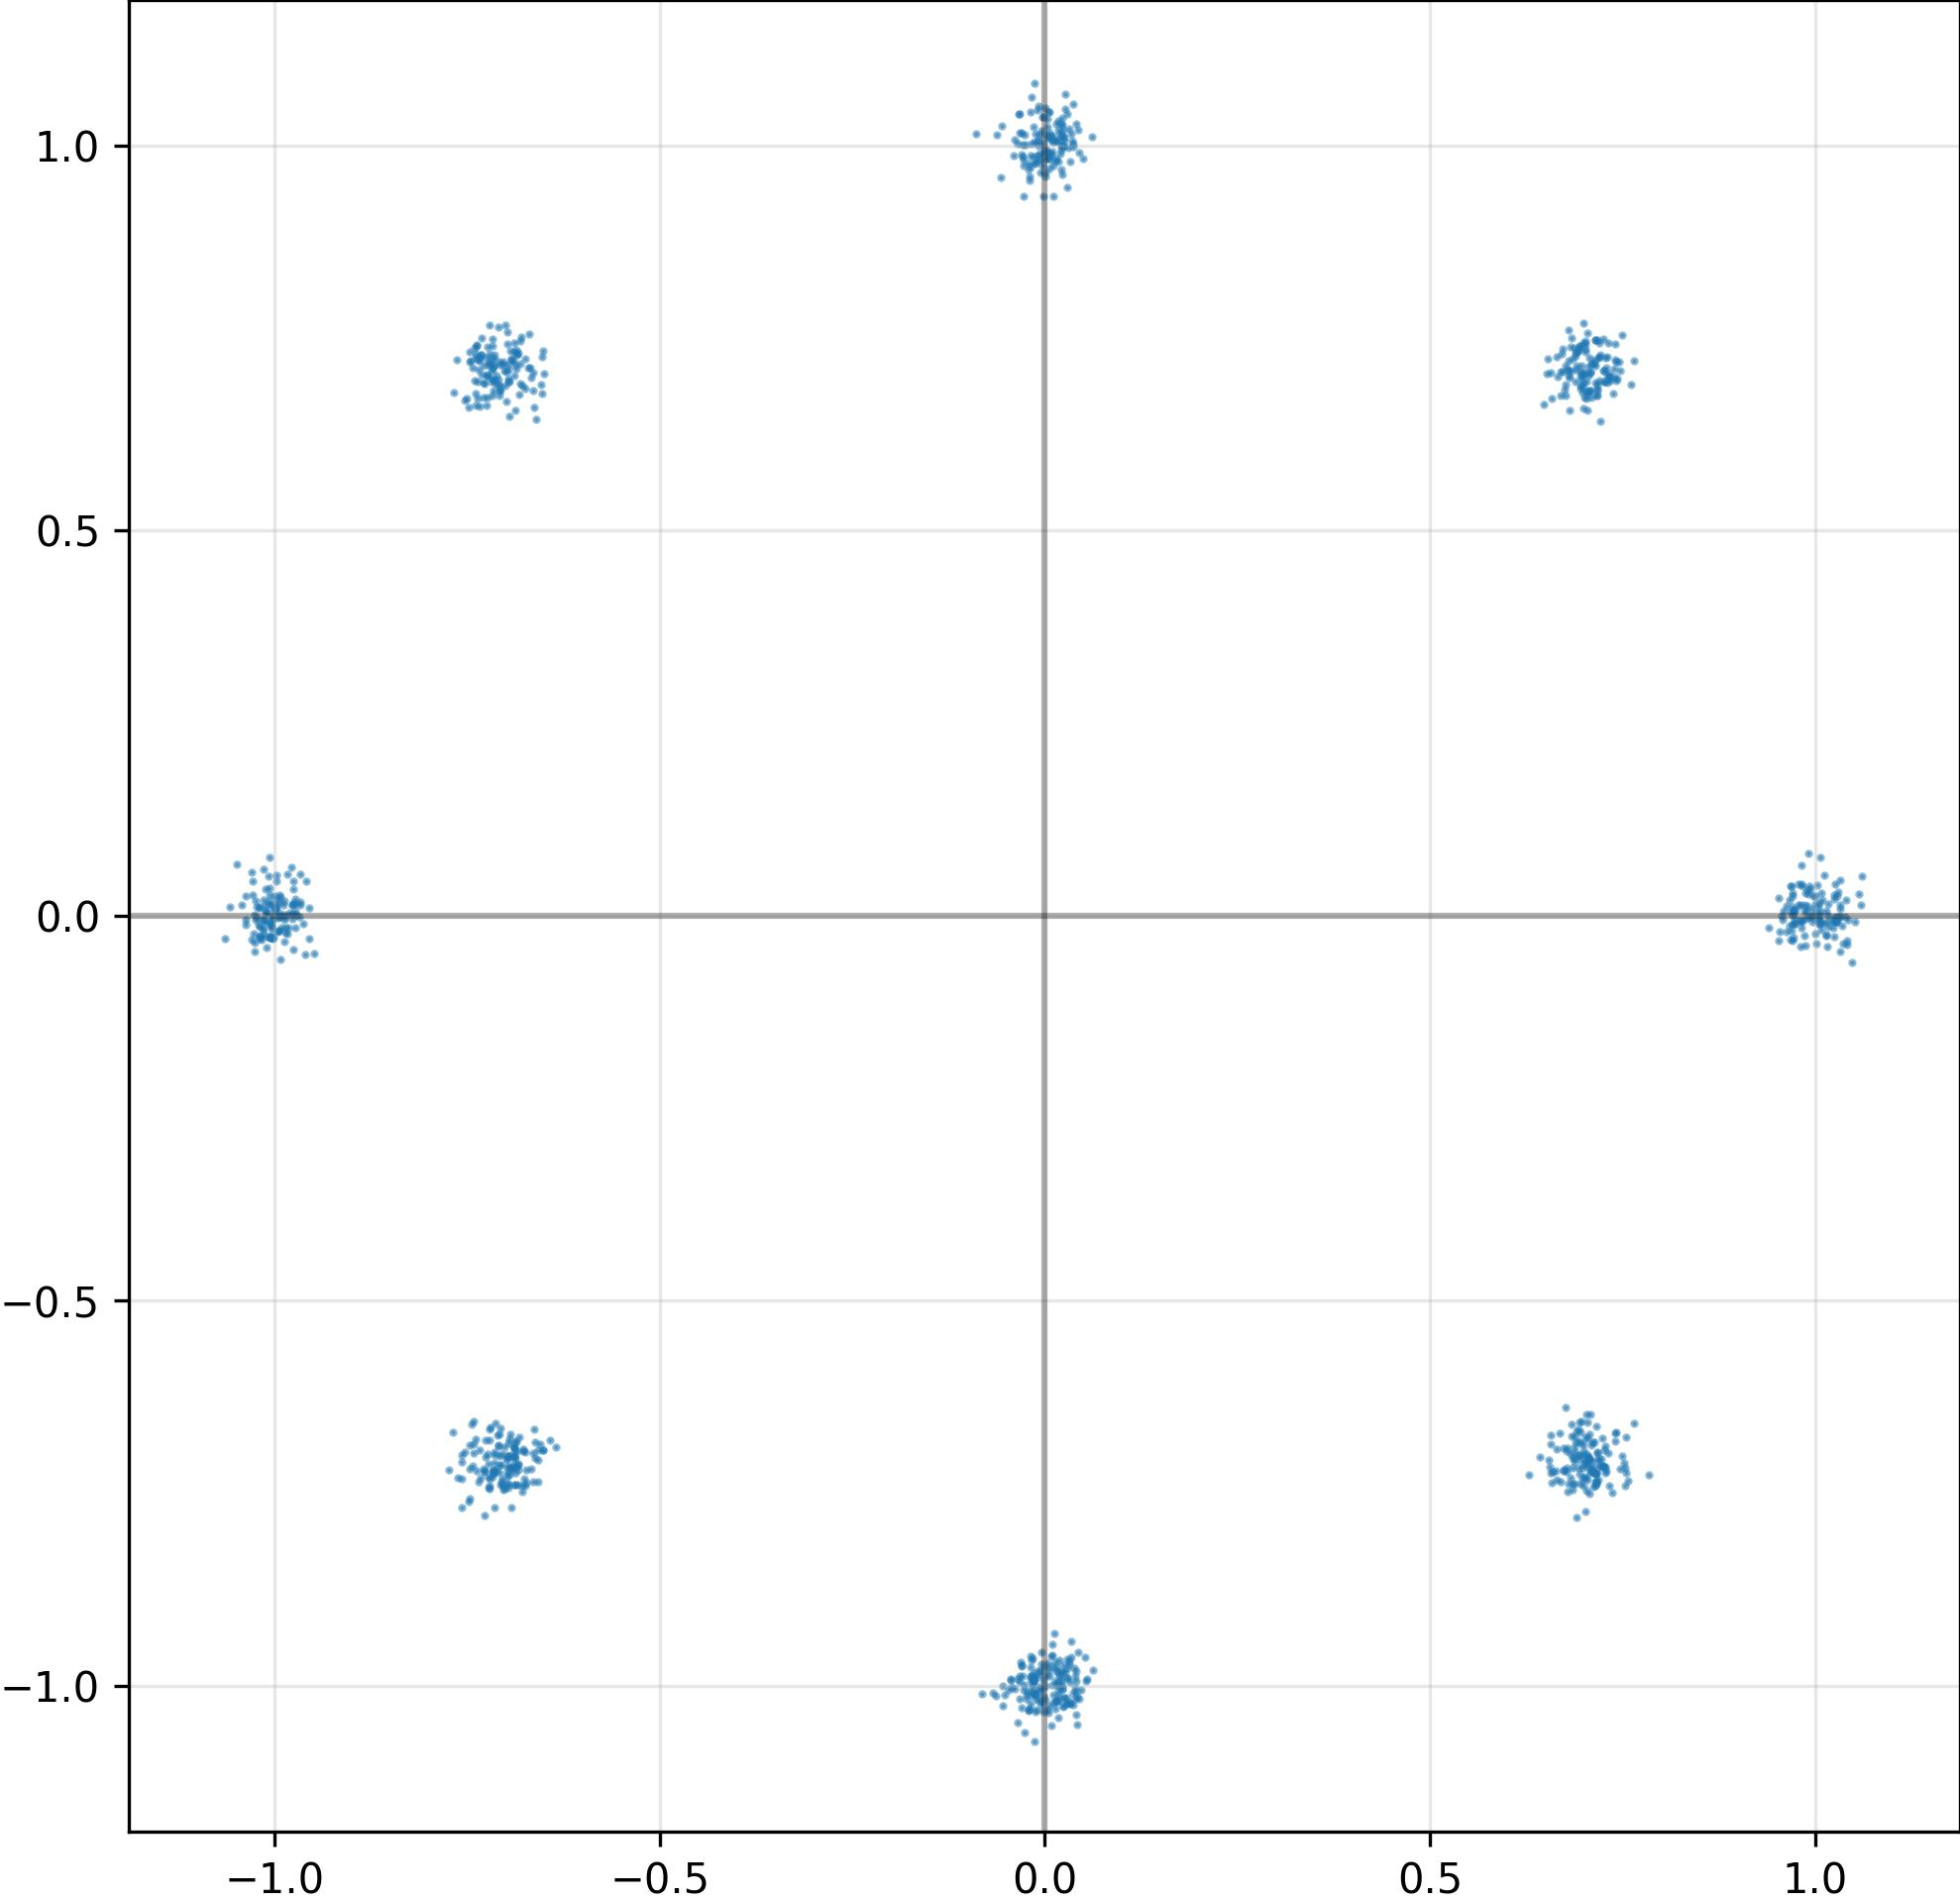

Data behind this chart, as committed beside it:
I, Q
-7.146624922752380371e-01, -7.005832791328430176e-01
-1.470992574468255043e-03, 1.002179741859436035e+00
-1.037060260772705078e+00, 2.557052858173847198e-02
-7.043535113334655762e-01, -7.305727601051330566e-01
-7.288668155670166016e-01, 6.916394829750061035e-01
-7.020184397697448730e-01, 7.075907588005065918e-01
-6.944781541824340820e-01, -7.262526154518127441e-01
3.697427362203598022e-02, 9.981861114501953125e-01
6.907363533973693848e-01, 7.313255667686462402e-01
-1.024480104446411133e+00, -4.942226689308881760e-03
-7.011623382568359375e-01, -6.894246935844421387e-01
-6.984772086143493652e-01, -7.004434466361999512e-01
1.000119328498840332e+00, 1.497650332748889923e-02
-9.712240099906921387e-01, 1.504251640290021896e-02
7.044944763183593750e-01, -7.158509492874145508e-01
9.896526336669921875e-01, 1.254034880548715591e-02
1.004911899566650391e+00, 1.175429206341505051e-02
-7.310663461685180664e-01, 7.493975162506103516e-01
-6.863224506378173828e-01, 7.293673753738403320e-01
-4.501978866755962372e-03, -9.566354751586914062e-01
-3.474700450897216797e-02, -1.048064112663269043e+00
6.805900335311889648e-01, 7.197480797767639160e-01
-1.367213111370801926e-02, 9.773049950599670410e-01
-9.758981466293334961e-01, 1.670511998236179352e-02
-6.904892921447753906e-01, -7.170603275299072266e-01
7.180955410003662109e-01, -6.960648894309997559e-01
-1.018775582313537598e+00, 9.759460575878620148e-03
-6.789103150367736816e-01, 6.875535845756530762e-01
7.067583799362182617e-01, 7.237749099731445312e-01
-7.051468491554260254e-01, -7.126839160919189453e-01
9.732397794723510742e-01, -4.381712060421705246e-03
9.673569202423095703e-01, -1.334166713058948517e-02
-7.165330052375793457e-01, 6.747669577598571777e-01
6.287665963172912598e-01, -7.261937260627746582e-01
6.901109218597412109e-01, -7.815015316009521484e-01
-6.771897077560424805e-01, -6.922168731689453125e-01
-6.956434249877929688e-01, -7.014043331146240234e-01
-6.882835626602172852e-01, -6.915180087089538574e-01
2.458279579877853394e-02, -1.026757121086120605e+00
7.405087351799011230e-01, -6.825197935104370117e-01
1.125662587583065033e-02, 9.736188650131225586e-01
-3.042426193132996559e-03, 9.736355543136596680e-01
7.470846772193908691e-01, 7.068679928779602051e-01
-9.978212118148803711e-01, 1.358116883784532547e-02
7.283535003662109375e-01, -7.161080241203308105e-01
1.033210635185241699e+00, 9.188906289637088776e-03
1.832273788750171661e-02, -9.856685996055603027e-01
7.260624170303344727e-01, 6.926375031471252441e-01
7.255125641822814941e-01, 7.073559165000915527e-01
-1.889531873166561127e-02, 1.043071866035461426e+00
7.023690342903137207e-01, 7.312103509902954102e-01
2.360576530918478966e-03, 1.013392210006713867e+00
9.689243435859680176e-01, 4.290939308702945709e-03
-6.969071626663208008e-01, 6.930240392684936523e-01
-7.180909514427185059e-01, 6.928310394287109375e-01
-6.872326135635375977e-01, -7.226663231849670410e-01
-2.092706225812435150e-02, -1.030689954757690430e+00
-1.501301024109125137e-02, 1.023571968078613281e+00
7.252865433692932129e-01, -7.138016223907470703e-01
-6.961856484413146973e-01, 6.975979208946228027e-01
... 964 more rows
